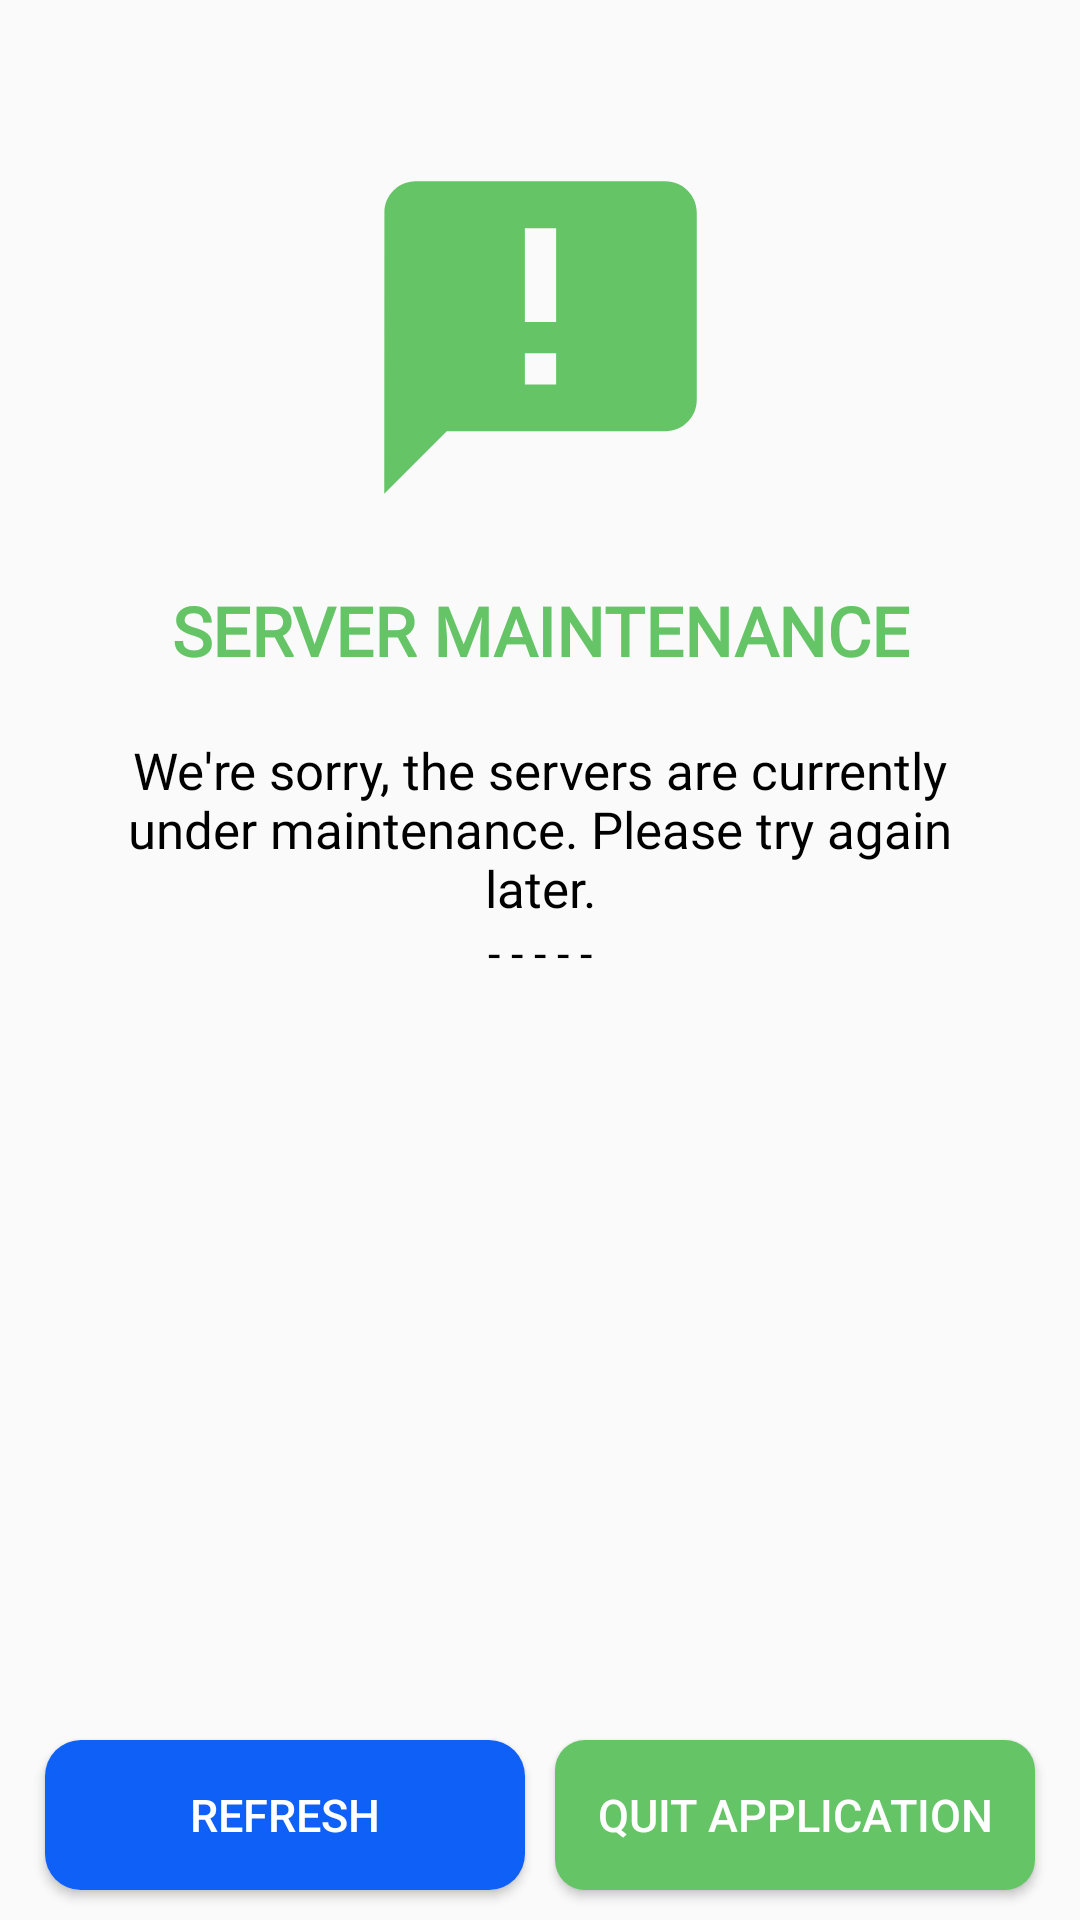

Android layout source for this screen:
<!-- AndroidManifest.xml: application theme AppTheme -->
<!-- res/layout/activity_server_maintenance.xml -->
<?xml version="1.0" encoding="utf-8"?>
<androidx.constraintlayout.widget.ConstraintLayout xmlns:android="http://schemas.android.com/apk/res/android"
    xmlns:app="http://schemas.android.com/apk/res-auto"
    xmlns:tools="http://schemas.android.com/tools"
    android:layout_width="match_parent"
    android:layout_height="match_parent"
    tools:context=".Activities.ServerMaintenanceActivity">

    <ImageView
        android:id="@+id/serverImg"
        android:layout_width="125dp"
        android:layout_height="125dp"
        android:background="@drawable/ic_announcement"
        android:backgroundTint="@color/LightGreen"
        app:layout_constraintRight_toRightOf="parent"
        app:layout_constraintLeft_toLeftOf="parent"
        app:layout_constraintTop_toTopOf="parent"
        app:layout_constraintBottom_toTopOf="@id/titleTextview"
        android:layout_marginTop="50dp"/>

    <TextView
        android:id="@+id/titleTextview"
        android:layout_width="wrap_content"
        android:layout_height="wrap_content"
        android:layout_marginTop="20dp"
        android:fontFamily="@font/museomoderno_bold"
        android:text="@string/serverMaintenanceTitle"
        android:textAlignment="center"
        android:textColor="@color/LightGreen"
        android:textSize="22.5dp"
        android:textStyle="bold"
        app:layout_constraintLeft_toLeftOf="parent"
        app:layout_constraintRight_toRightOf="parent"
        app:layout_constraintTop_toBottomOf="@id/serverImg" />

    <TextView
        android:id="@+id/descriptionTextView"
        android:layout_width="match_parent"
        android:layout_height="wrap_content"
        app:layout_constraintTop_toBottomOf="@id/titleTextview"
        app:layout_constraintRight_toRightOf="parent"
        app:layout_constraintLeft_toLeftOf="parent"
        android:layout_marginTop="20dp"
        android:layout_marginRight="25dp"
        android:layout_marginLeft="25dp"
        android:text="@string/serverMaintenanceDesc"
        android:textColor="@color/Black"
        android:textSize="17dp"
        android:textAlignment="center"
        android:fontFamily="@font/museomoderno_regular"/>


    <TextView
        android:id="@+id/timeTextView"
        android:layout_width="0dp"
        android:layout_height="wrap_content"
        android:text="- - - - -"
        android:layout_marginRight="30dp"
        android:layout_marginLeft="30dp"
        android:textSize="15dp"
        android:textColor="@color/Black"
        android:textAlignment="center"
        app:layout_constraintRight_toRightOf="parent"
        app:layout_constraintLeft_toLeftOf="parent"
        app:layout_constraintTop_toBottomOf="@id/descriptionTextView"
        android:fontFamily="@font/museomoderno_regular" />

    <LinearLayout
        android:layout_width="0dp"
        android:layout_height="100dp"
        android:orientation="vertical"
        app:layout_constraintRight_toRightOf="parent"
        app:layout_constraintLeft_toLeftOf="parent"
        app:layout_constraintTop_toBottomOf="@id/timeTextView"
        app:layout_constraintBottom_toTopOf="@id/refreshBtn"
        android:layout_marginRight="25dp"
        android:layout_marginLeft="25dp">

        <ScrollView
            android:layout_width="wrap_content"
            android:layout_height="match_parent"
            android:scrollbars="none"
            android:layout_gravity="center_horizontal">

            <TextView
                android:id="@+id/developerMsg"
                android:layout_width="wrap_content"
                android:layout_height="wrap_content"
                android:textAlignment="center"
                android:textSize="17.5dp"
                android:textColor="@color/Black"/>

        </ScrollView>

    </LinearLayout>

    <ProgressBar
        android:id="@+id/refresh_progress_bar"
        android:layout_width="50dp"
        android:layout_height="50dp"
        app:layout_constraintTop_toBottomOf="@id/timeTextView"
        app:layout_constraintBottom_toTopOf="@id/refreshBtn"
        app:layout_constraintRight_toRightOf="parent"
        app:layout_constraintLeft_toLeftOf="parent"
        android:indeterminateTint="@color/LightGreen"
        android:visibility="gone"/>

    <Button
        android:id="@+id/refreshBtn"
        android:layout_width="0dp"
        android:layout_height="50dp"
        app:layout_constraintRight_toLeftOf="@id/quitBtn"
        app:layout_constraintLeft_toLeftOf="parent"
        app:layout_constraintBottom_toBottomOf="parent"
        android:layout_marginBottom="10dp"
        android:layout_marginRight="5dp"
        android:layout_marginLeft="15dp"
        android:textSize="15dp"
        android:background="@drawable/button4bg"
        android:text="@string/serverMaintenanceRefresh"
        android:textAllCaps="true"
        android:textColor="@color/White"/>

    <Button
        android:id="@+id/quitBtn"
        android:layout_width="0dp"
        android:layout_height="50dp"
        app:layout_constraintRight_toRightOf="parent"
        app:layout_constraintLeft_toRightOf="@id/refreshBtn"
        app:layout_constraintBottom_toBottomOf="parent"
        android:layout_marginBottom="10dp"
        android:layout_marginRight="15dp"
        android:layout_marginLeft="5dp"
        android:textSize="15dp"
        android:background="@drawable/button9bg"
        android:text="@string/serverMaintenanceQuit"
        android:textAllCaps="true"
        android:textColor="@color/White"/>

</androidx.constraintlayout.widget.ConstraintLayout>
<!-- resources referenced by this layout -->
<resources>
  <color name="Black">#000</color>
  <color name="LightGreen">#64c466</color>
  <color name="White">#fff</color>
  <!-- drawable button4bg (drawable) -->
  <?xml version="1.0" encoding="utf-8"?>
  <shape xmlns:android="http://schemas.android.com/apk/res/android"
      android:shape="rectangle">
  
      <solid
          android:color="#0F60F6"/>
  
      <corners
          android:radius="12dp"/>
  
  </shape>
  <!-- drawable button9bg (drawable) -->
  <?xml version="1.0" encoding="utf-8"?>
  <shape xmlns:android="http://schemas.android.com/apk/res/android"
      android:shape="rectangle">
  
      <solid
          android:color="@color/LightGreen"/>
  
      <corners
          android:radius="10dp"/>
  
  </shape>
  <!-- drawable ic_announcement (drawable) -->
  <vector android:height="100dp" android:tint="?attr/colorControlNormal"
      android:viewportHeight="24" android:viewportWidth="24"
      android:width="100dp" xmlns:android="http://schemas.android.com/apk/res/android">
      <path android:fillColor="@android:color/white" android:pathData="M20,2L4,2c-1.1,0 -1.99,0.9 -1.99,2L2,22l4,-4h14c1.1,0 2,-0.9 2,-2L22,4c0,-1.1 -0.9,-2 -2,-2zM13,11h-2L11,5h2v6zM13,15h-2v-2h2v2z"/>
  </vector>
  <string name="serverMaintenanceDesc">We\'re sorry, the servers are currently under maintenance. Please try again later.</string>
  <string name="serverMaintenanceQuit">Quit Application</string>
  <string name="serverMaintenanceRefresh">Refresh</string>
  <string name="serverMaintenanceTitle">SERVER MAINTENANCE</string>
  <style name="AppTheme" parent="Theme.AppCompat.Light.DarkActionBar">
          <item name="colorPrimary">@color/colorPrimary</item>
          <item name="colorPrimaryDark">@color/colorPrimaryDark</item>
          <item name="colorAccent">@color/colorAccent</item>
          <item name="WhiteToBlack">#fff</item>
          <item name="BlackToWhite">#000</item>
          <item name="WhiteSmokeToDarkGrey">#f4f4f4</item>
          <item name="LightGreyToDarkGrey">#D3D3D3</item>
          <item name="DarkGreyToLightGrey">#2d2d2d</item>
          <item name="CommentLightToDarkMode">#f4f4f4</item>
          <item name="OtherOpenChatColor">#f0f0f0</item>
      </style>
  <color name="colorPrimary">#e4cced</color>
  <color name="colorPrimaryDark">#f0f1f2</color>
  <color name="colorAccent">#696969</color>
</resources>
